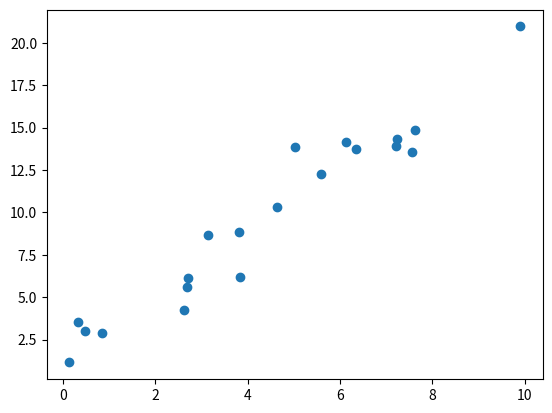

The script that saved this image:
"""
Generate a random linear regression dataset
[redacted]
"""
import numpy as np
import matplotlib.pyplot as plt


# Generate some random points X uniformly
N = 20
X = np.random.uniform(0, 10, N)
X = np.sort(X)

# True linear function
m0 = 1
m1 = 2

# Generate label
beta = 0.6
t = m0 + m1 * X + np.random.normal(loc=0, scale=1/beta, size=N)


if __name__ == "__main__":
    # Plot the values
    plt.scatter(X, t)
    plt.show()
